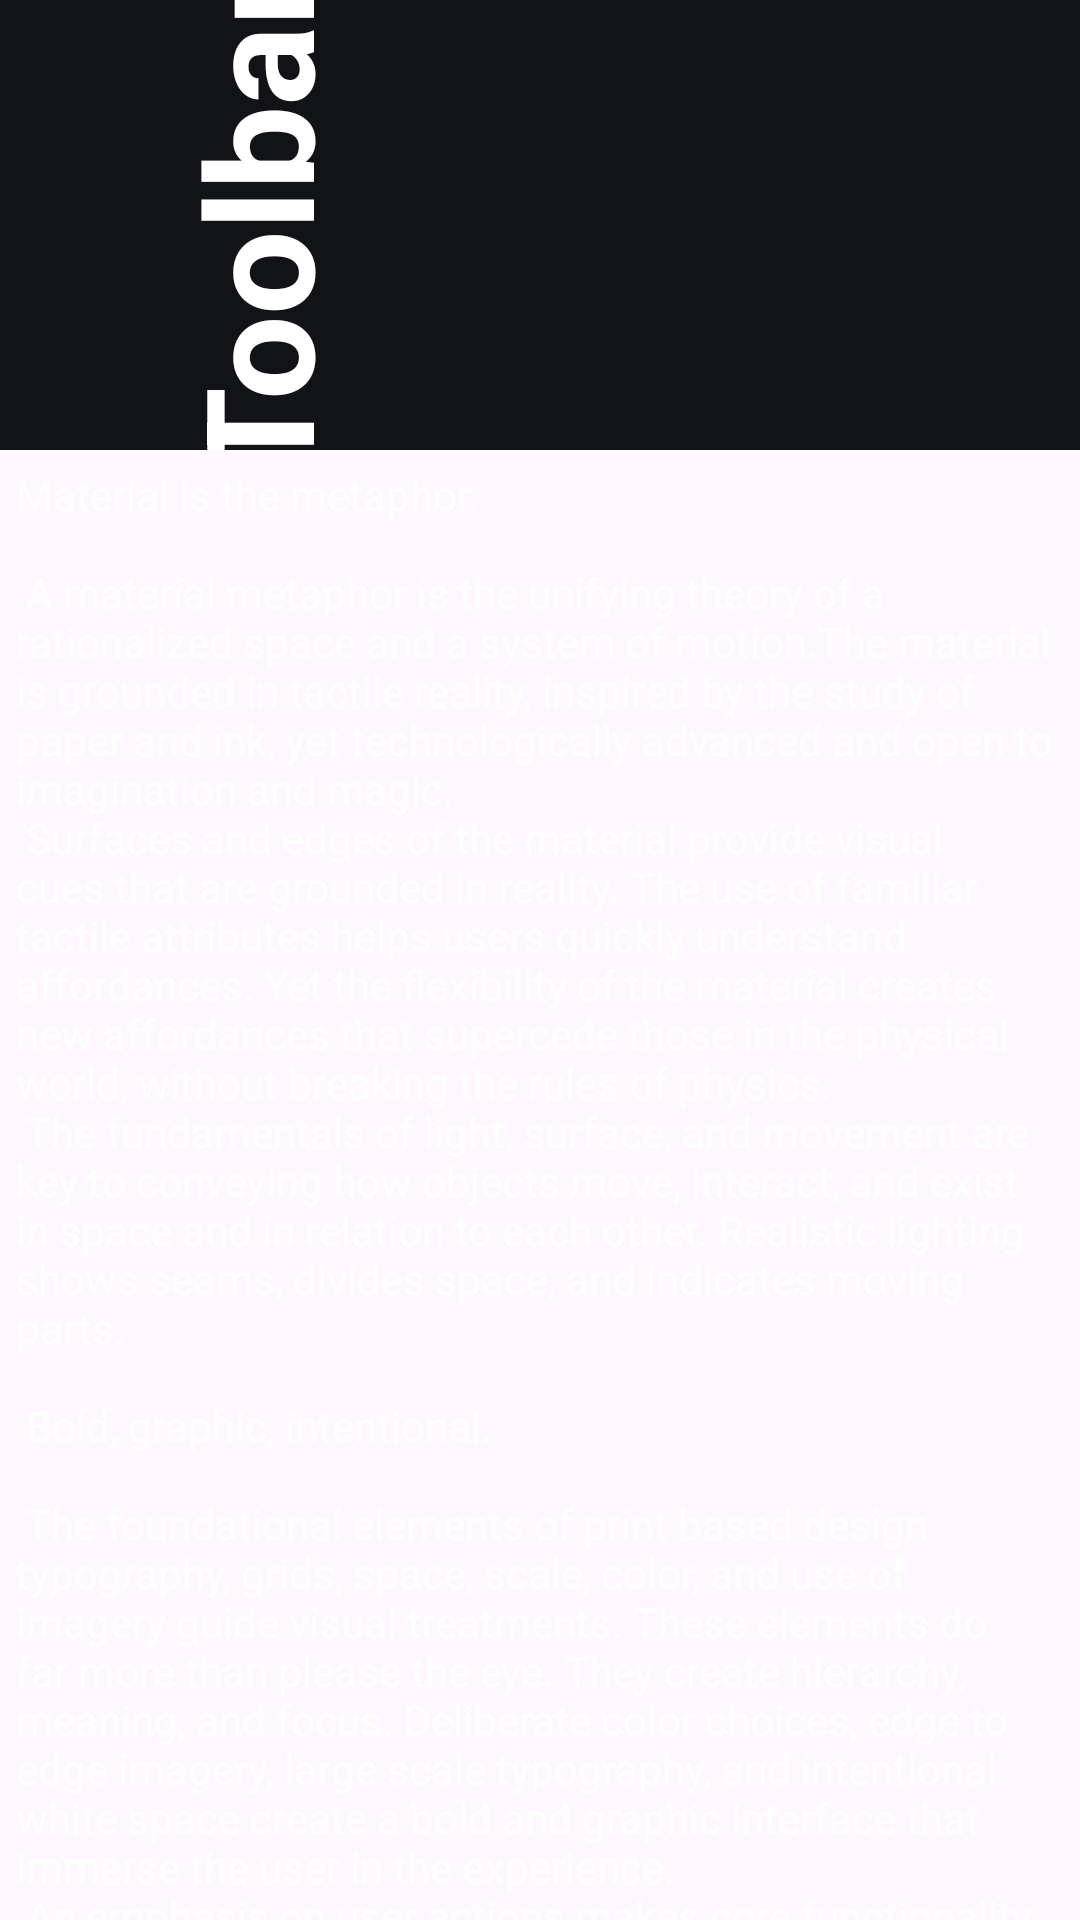

The Android layout XML behind this screen, and the referenced resources:
<!-- AndroidManifest.xml: application theme Theme.MyMotionLayout -->
<!-- res/layout/view_coordinator.xml -->
<?xml version="1.0" encoding="utf-8"?>
<androidx.coordinatorlayout.widget.CoordinatorLayout xmlns:android="http://schemas.android.com/apk/res/android"
    xmlns:app="http://schemas.android.com/apk/res-auto"
    android:layout_width="match_parent"
    android:layout_height="match_parent"
    android:id="@+id/content"
    android:fitsSystemWindows="false">

    <com.google.android.material.appbar.AppBarLayout
        android:id="@+id/abl"
        android:layout_width="match_parent"
        android:layout_height="450px"
        android:theme="@style/ThemeOverlay.Material3.DynamicColors.Dark">

        <include layout="@layout/view_header" />

    </com.google.android.material.appbar.AppBarLayout>

    <androidx.core.widget.NestedScrollView
        android:layout_width="match_parent"
        android:layout_height="match_parent"
        app:layout_behavior="com.google.android.material.appbar.AppBarLayout$ScrollingViewBehavior">

        <TextView
            android:layout_width="wrap_content"
            android:layout_height="wrap_content"
            android:layout_margin="16px"
            android:textColor="@color/white"
            android:text="@string/large_text" />

    </androidx.core.widget.NestedScrollView>

</androidx.coordinatorlayout.widget.CoordinatorLayout>
<!-- res/layout/view_header.xml (included above) -->
<?xml version="1.0" encoding="utf-8"?>
<androidx.constraintlayout.motion.widget.MotionLayout xmlns:android="http://schemas.android.com/apk/res/android"
    xmlns:app="http://schemas.android.com/apk/res-auto"
    xmlns:tools="http://schemas.android.com/tools"
    android:id="@+id/ml_header"
    android:layout_width="match_parent"
    android:layout_height="match_parent"
    android:minHeight="120px"
    app:layoutDescription="@xml/view_header_scene"
    app:layout_scrollFlags="scroll|enterAlways|snap|exitUntilCollapsed">

        <ImageView
            android:id="@+id/bg"
            android:layout_width="wrap_content"
            android:layout_height="wrap_content"
            android:scaleType="centerCrop"
            android:src="@mipmap/img" />

        <TextView
            android:id="@+id/tv"
            android:layout_width="wrap_content"
            android:layout_height="wrap_content"
            android:text="Toolbar"
            android:textColor="@color/white"
            android:textSize="50sp"
            android:textStyle="bold" />

</androidx.constraintlayout.motion.widget.MotionLayout>
<!-- resources referenced by this layout -->
<resources>
  <color name="white">#FFFFFFFF</color>
</resources>
